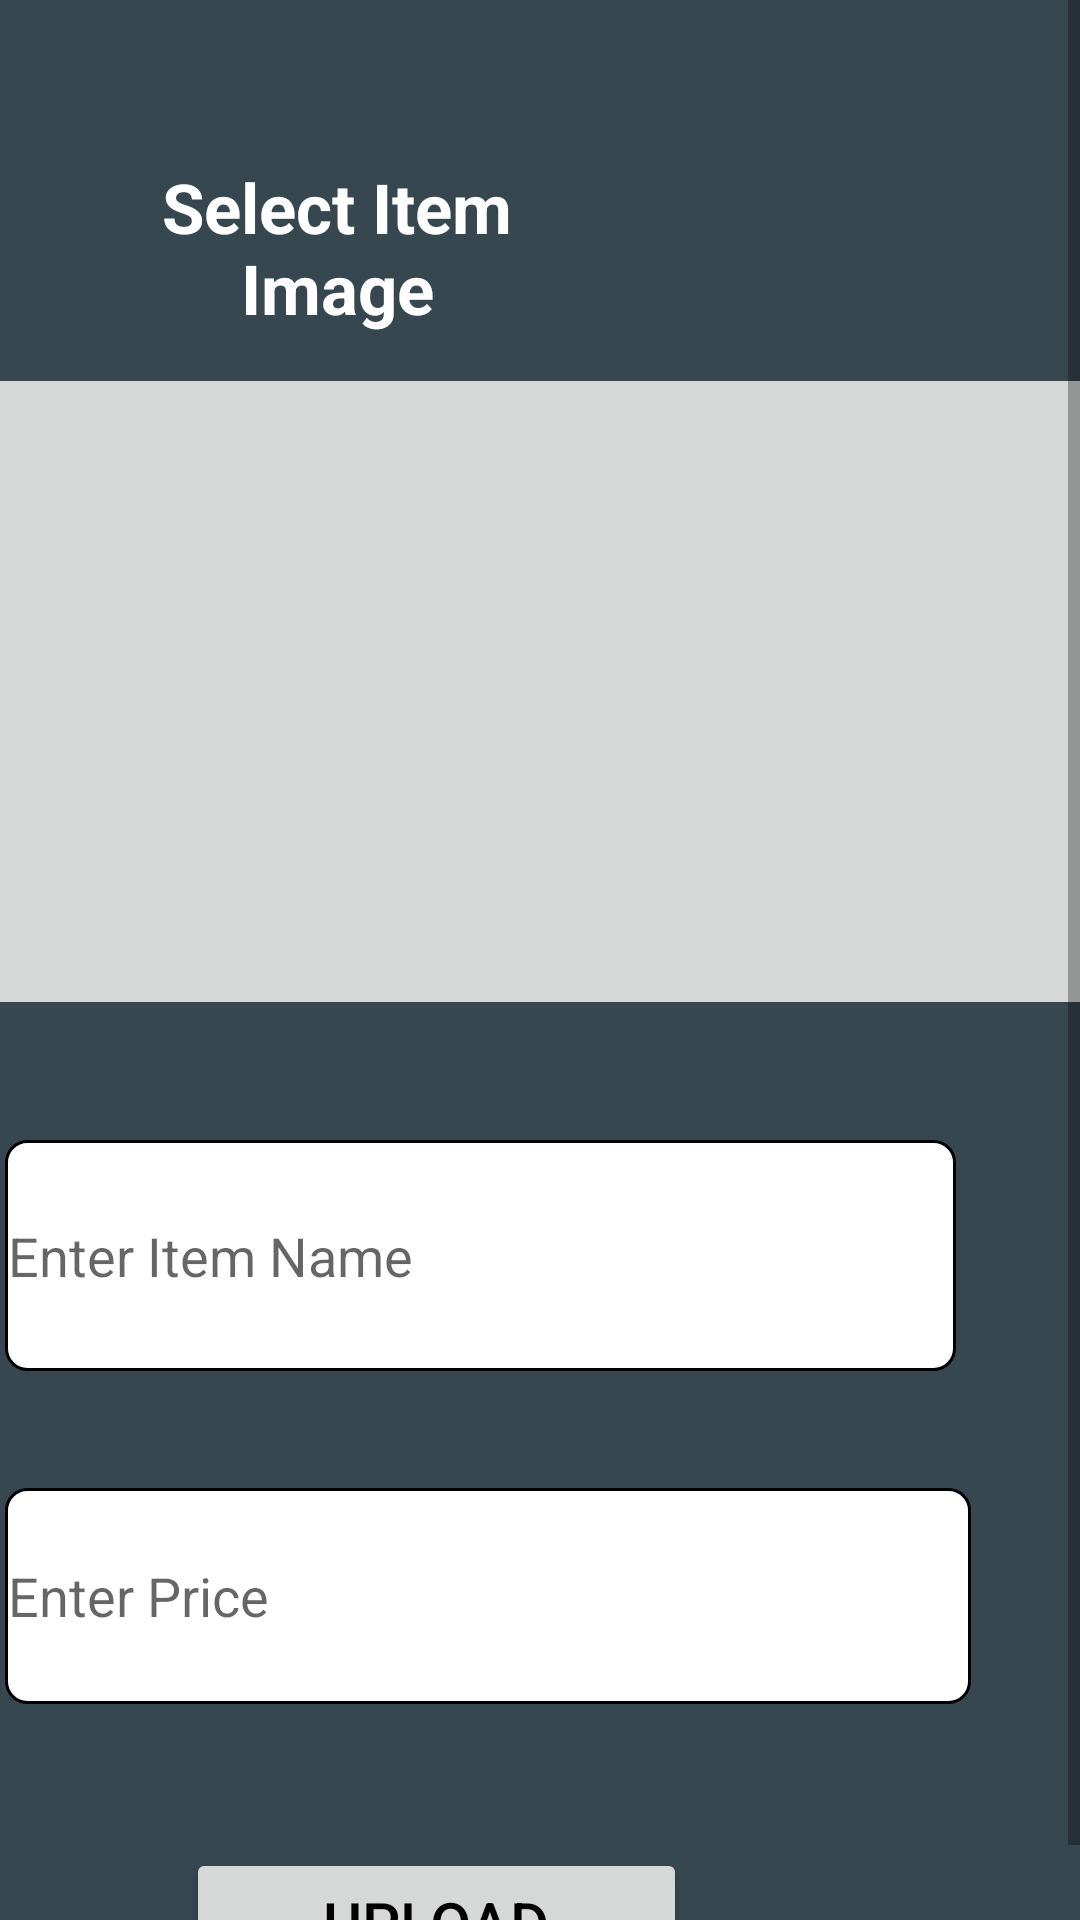

The Android layout XML behind this screen, and the referenced resources:
<!-- AndroidManifest.xml: application theme Theme.MaterialDesign -->
<!-- res/layout/activity_insert_product.xml -->
<?xml version="1.0" encoding="utf-8"?>
<ScrollView xmlns:android="http://schemas.android.com/apk/res/android"
    xmlns:app="http://schemas.android.com/apk/res-auto"
    xmlns:tools="http://schemas.android.com/tools"
    android:layout_width="match_parent"
    android:layout_height="match_parent"
    android:background="#37474f"
    tools:context=".Admin.InsertProduct">

    <androidx.constraintlayout.widget.ConstraintLayout
        android:layout_width="match_parent"
        android:layout_height="match_parent">

        <ImageButton
            android:id="@+id/imageButton"
            android:layout_width="374dp"
            android:layout_height="219dp"
            android:layout_marginTop="4dp"
            app:layout_constraintEnd_toEndOf="parent"
            app:layout_constraintHorizontal_bias="0.448"
            app:layout_constraintStart_toStartOf="parent"
            app:layout_constraintTop_toBottomOf="@+id/textView3"
            tools:ignore="MissingConstraints"
            tools:srcCompat="@tools:sample/backgrounds/scenic" />

        <EditText
            android:id="@+id/itemname"
            android:layout_width="317dp"
            android:layout_height="77dp"
            android:layout_marginStart="16dp"
            android:layout_marginLeft="16dp"
            android:layout_marginTop="40dp"
            android:layout_marginEnd="84dp"
            android:layout_marginRight="84dp"
            android:background="@drawable/layout_bg"
            android:hint="Enter Item Name"
            app:layout_constraintEnd_toEndOf="parent"
            app:layout_constraintHorizontal_bias="0.169"
            app:layout_constraintStart_toStartOf="@+id/imageButton"
            app:layout_constraintTop_toBottomOf="@+id/imageButton"></EditText>

        <EditText
            android:id="@+id/price"
            android:layout_width="322dp"
            android:layout_height="72dp"
            android:layout_marginTop="156dp"
            android:layout_marginEnd="84dp"
            android:layout_marginRight="84dp"
            android:background="@drawable/layout_bg"
            android:hint="Enter Price"
            app:layout_constraintEnd_toEndOf="@+id/itemname"
            app:layout_constraintHorizontal_bias="0.0"
            app:layout_constraintStart_toStartOf="@+id/itemname"
            app:layout_constraintTop_toBottomOf="@+id/imageButton"></EditText>

        <Button
            android:id="@+id/btnadd"
            android:layout_width="167dp"
            android:layout_height="50dp"
            android:layout_marginTop="48dp"
            android:text="Upload"
            android:textColor="@color/black"
            android:textSize="20dp"
            app:layout_constraintEnd_toEndOf="parent"
            app:layout_constraintHorizontal_bias="0.315"
            app:layout_constraintStart_toStartOf="@+id/price"
            app:layout_constraintTop_toBottomOf="@+id/price" />

        <TextView
            android:id="@+id/textView3"
            android:layout_width="177dp"
            android:layout_height="69dp"
            android:layout_marginTop="48dp"
            android:gravity="center"
            android:text="Select Item Image"
            android:textColor="@color/white"
            android:textSize="23dp"
            android:textStyle="bold"
            app:layout_constraintEnd_toEndOf="parent"
            app:layout_constraintHorizontal_bias="0.132"
            app:layout_constraintStart_toStartOf="parent"
            app:layout_constraintTop_toTopOf="parent" />

    </androidx.constraintlayout.widget.ConstraintLayout>


</ScrollView>
<!-- resources referenced by this layout -->
<resources>
  <color name="black">#FF000000</color>
  <color name="white">#FFFFFF</color>
  <!-- drawable layout_bg (drawable) -->
  <?xml version="1.0" encoding="utf-8"?>
  <shape xmlns:android="http://schemas.android.com/apk/res/android">
      <solid android:color="#ffffff" />
      <stroke
          android:width="1dp"
          android:color="#ff000000" />
      <padding
          android:bottom="1dp"
          android:left="1dp"
          android:right="1dp"
          android:top="1dp" />
      <corners
          android:bottomLeftRadius="7dp"
          android:bottomRightRadius="7dp"
          android:topLeftRadius="7dp"
          android:topRightRadius="7dp" />
  </shape>
  <style name="Theme.MaterialDesign" parent="Theme.MaterialComponents.DayNight.DarkActionBar">
          
          <item name="colorPrimary">@color/purple_500</item>
          <item name="colorPrimaryVariant">@color/purple_700</item>
          <item name="colorOnPrimary">@color/white</item>
          
          <item name="colorSecondary">@color/teal_200</item>
          <item name="colorSecondaryVariant">@color/teal_700</item>
          <item name="colorOnSecondary">@color/black</item>
          
          <item name="android:statusBarColor" tools:targetApi="l">?attr/colorPrimaryVariant</item>
          
      </style>
  <color name="purple_500">#FF6200EE</color>
  <color name="purple_700">#FF3700B3</color>
  <color name="teal_200">#FF03DAC5</color>
  <color name="teal_700">#FF018786</color>
</resources>
